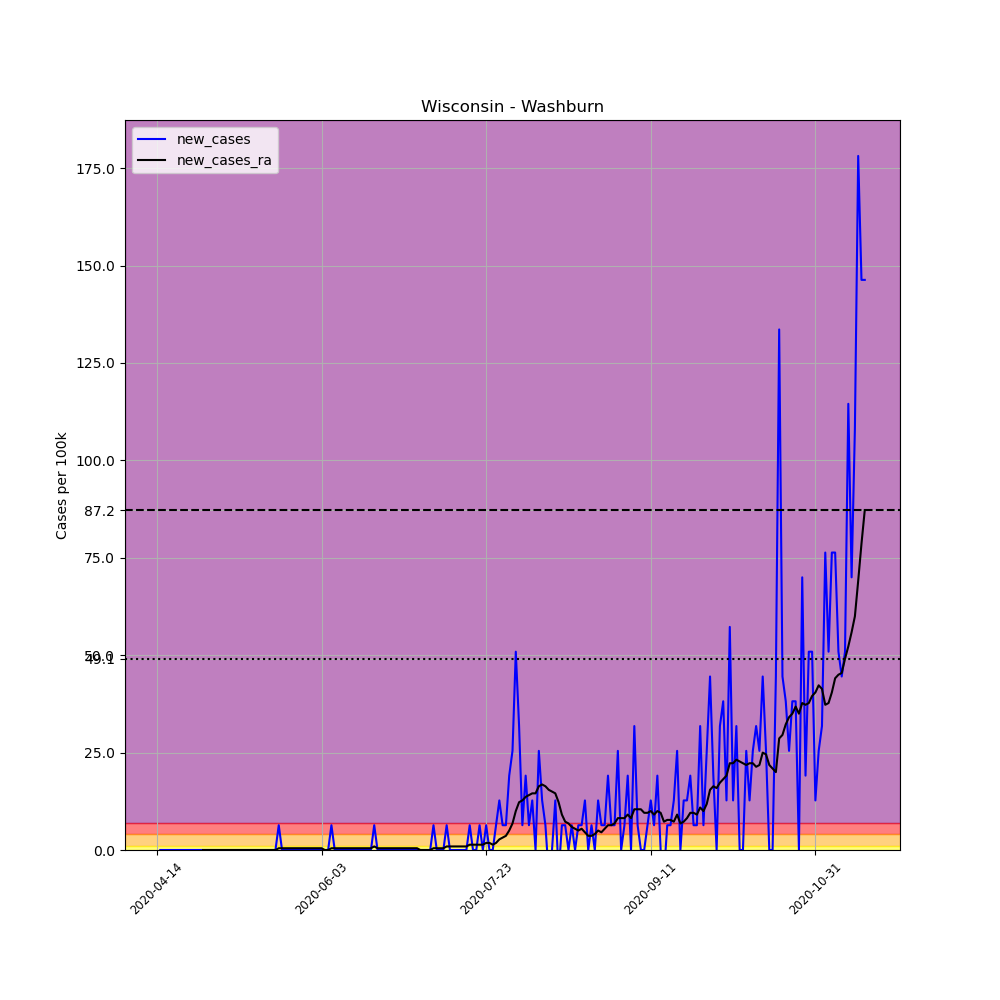

The file beside this chart, header and first rows:
, date, county, state, fips, cases, deaths, COUNTY, STNAME, CTYNAME, POPESTIMATE2019, per_100k, new_cases, new_cases_ra
632568, 2020-04-14, Washburn, Wisconsin, 55129, 1, 0, 129, Wisconsin, Washburn, 15720, 6.361, , 
632569, 2020-04-15, Washburn, Wisconsin, 55129, 1, 0, 129, Wisconsin, Washburn, 15720, 6.361, 0.0, 
632570, 2020-04-16, Washburn, Wisconsin, 55129, 1, 0, 129, Wisconsin, Washburn, 15720, 6.361, 0.0, 
632571, 2020-04-17, Washburn, Wisconsin, 55129, 1, 0, 129, Wisconsin, Washburn, 15720, 6.361, 0.0, 
632572, 2020-04-18, Washburn, Wisconsin, 55129, 1, 0, 129, Wisconsin, Washburn, 15720, 6.361, 0.0, 
632573, 2020-04-19, Washburn, Wisconsin, 55129, 1, 0, 129, Wisconsin, Washburn, 15720, 6.361, 0.0, 
632574, 2020-04-20, Washburn, Wisconsin, 55129, 1, 0, 129, Wisconsin, Washburn, 15720, 6.361, 0.0, 
632575, 2020-04-21, Washburn, Wisconsin, 55129, 1, 0, 129, Wisconsin, Washburn, 15720, 6.361, 0.0, 
632576, 2020-04-22, Washburn, Wisconsin, 55129, 1, 0, 129, Wisconsin, Washburn, 15720, 6.361, 0.0, 
632577, 2020-04-23, Washburn, Wisconsin, 55129, 1, 0, 129, Wisconsin, Washburn, 15720, 6.361, 0.0, 
632578, 2020-04-24, Washburn, Wisconsin, 55129, 1, 0, 129, Wisconsin, Washburn, 15720, 6.361, 0.0, 
632579, 2020-04-25, Washburn, Wisconsin, 55129, 1, 0, 129, Wisconsin, Washburn, 15720, 6.361, 0.0, 
632580, 2020-04-26, Washburn, Wisconsin, 55129, 1, 0, 129, Wisconsin, Washburn, 15720, 6.361, 0.0, 
632581, 2020-04-27, Washburn, Wisconsin, 55129, 1, 0, 129, Wisconsin, Washburn, 15720, 6.361, 0.0, 
632582, 2020-04-28, Washburn, Wisconsin, 55129, 1, 0, 129, Wisconsin, Washburn, 15720, 6.361, 0.0, 0.0
632583, 2020-04-29, Washburn, Wisconsin, 55129, 1, 0, 129, Wisconsin, Washburn, 15720, 6.361, 0.0, 0.0
632584, 2020-04-30, Washburn, Wisconsin, 55129, 1, 0, 129, Wisconsin, Washburn, 15720, 6.361, 0.0, 0.0
632585, 2020-05-01, Washburn, Wisconsin, 55129, 1, 0, 129, Wisconsin, Washburn, 15720, 6.361, 0.0, 0.0
632586, 2020-05-02, Washburn, Wisconsin, 55129, 1, 0, 129, Wisconsin, Washburn, 15720, 6.361, 0.0, 0.0
632587, 2020-05-03, Washburn, Wisconsin, 55129, 1, 0, 129, Wisconsin, Washburn, 15720, 6.361, 0.0, 0.0
632588, 2020-05-04, Washburn, Wisconsin, 55129, 1, 0, 129, Wisconsin, Washburn, 15720, 6.361, 0.0, 0.0
632589, 2020-05-05, Washburn, Wisconsin, 55129, 1, 0, 129, Wisconsin, Washburn, 15720, 6.361, 0.0, 0.0
632590, 2020-05-06, Washburn, Wisconsin, 55129, 1, 0, 129, Wisconsin, Washburn, 15720, 6.361, 0.0, 0.0
632591, 2020-05-07, Washburn, Wisconsin, 55129, 1, 0, 129, Wisconsin, Washburn, 15720, 6.361, 0.0, 0.0
632592, 2020-05-08, Washburn, Wisconsin, 55129, 1, 0, 129, Wisconsin, Washburn, 15720, 6.361, 0.0, 0.0
632593, 2020-05-09, Washburn, Wisconsin, 55129, 1, 0, 129, Wisconsin, Washburn, 15720, 6.361, 0.0, 0.0
632594, 2020-05-10, Washburn, Wisconsin, 55129, 1, 0, 129, Wisconsin, Washburn, 15720, 6.361, 0.0, 0.0
632595, 2020-05-11, Washburn, Wisconsin, 55129, 1, 0, 129, Wisconsin, Washburn, 15720, 6.361, 0.0, 0.0
632596, 2020-05-12, Washburn, Wisconsin, 55129, 1, 0, 129, Wisconsin, Washburn, 15720, 6.361, 0.0, 0.0
632597, 2020-05-13, Washburn, Wisconsin, 55129, 1, 0, 129, Wisconsin, Washburn, 15720, 6.361, 0.0, 0.0
632598, 2020-05-14, Washburn, Wisconsin, 55129, 1, 0, 129, Wisconsin, Washburn, 15720, 6.361, 0.0, 0.0
632599, 2020-05-15, Washburn, Wisconsin, 55129, 1, 0, 129, Wisconsin, Washburn, 15720, 6.361, 0.0, 0.0
632600, 2020-05-16, Washburn, Wisconsin, 55129, 1, 0, 129, Wisconsin, Washburn, 15720, 6.361, 0.0, 0.0
632601, 2020-05-17, Washburn, Wisconsin, 55129, 1, 0, 129, Wisconsin, Washburn, 15720, 6.361, 0.0, 0.0
632602, 2020-05-18, Washburn, Wisconsin, 55129, 1, 0, 129, Wisconsin, Washburn, 15720, 6.361, 0.0, 0.0
632603, 2020-05-19, Washburn, Wisconsin, 55129, 1, 0, 129, Wisconsin, Washburn, 15720, 6.361, 0.0, 0.0
632604, 2020-05-20, Washburn, Wisconsin, 55129, 1, 0, 129, Wisconsin, Washburn, 15720, 6.361, 0.0, 0.0
632605, 2020-05-21, Washburn, Wisconsin, 55129, 2, 0, 129, Wisconsin, Washburn, 15720, 12.72, 6.361, 0.4544
632606, 2020-05-22, Washburn, Wisconsin, 55129, 2, 0, 129, Wisconsin, Washburn, 15720, 12.72, 0.0, 0.4544
632607, 2020-05-23, Washburn, Wisconsin, 55129, 2, 0, 129, Wisconsin, Washburn, 15720, 12.72, 0.0, 0.4544
632608, 2020-05-24, Washburn, Wisconsin, 55129, 2, 0, 129, Wisconsin, Washburn, 15720, 12.72, 0.0, 0.4544
632609, 2020-05-25, Washburn, Wisconsin, 55129, 2, 0, 129, Wisconsin, Washburn, 15720, 12.72, 0.0, 0.4544
632610, 2020-05-26, Washburn, Wisconsin, 55129, 2, 0, 129, Wisconsin, Washburn, 15720, 12.72, 0.0, 0.4544
632611, 2020-05-27, Washburn, Wisconsin, 55129, 2, 0, 129, Wisconsin, Washburn, 15720, 12.72, 0.0, 0.4544
632612, 2020-05-28, Washburn, Wisconsin, 55129, 2, 0, 129, Wisconsin, Washburn, 15720, 12.72, 0.0, 0.4544
632613, 2020-05-29, Washburn, Wisconsin, 55129, 2, 0, 129, Wisconsin, Washburn, 15720, 12.72, 0.0, 0.4544
632614, 2020-05-30, Washburn, Wisconsin, 55129, 2, 0, 129, Wisconsin, Washburn, 15720, 12.72, 0.0, 0.4544
632615, 2020-05-31, Washburn, Wisconsin, 55129, 2, 0, 129, Wisconsin, Washburn, 15720, 12.72, 0.0, 0.4544
632616, 2020-06-01, Washburn, Wisconsin, 55129, 2, 0, 129, Wisconsin, Washburn, 15720, 12.72, 0.0, 0.4544
632617, 2020-06-02, Washburn, Wisconsin, 55129, 2, 0, 129, Wisconsin, Washburn, 15720, 12.72, 0.0, 0.4544
632618, 2020-06-03, Washburn, Wisconsin, 55129, 2, 0, 129, Wisconsin, Washburn, 15720, 12.72, 0.0, 0.4544
632619, 2020-06-04, Washburn, Wisconsin, 55129, 2, 0, 129, Wisconsin, Washburn, 15720, 12.72, 0.0, 0.0
632620, 2020-06-05, Washburn, Wisconsin, 55129, 2, 0, 129, Wisconsin, Washburn, 15720, 12.72, 0.0, 0.0
632621, 2020-06-06, Washburn, Wisconsin, 55129, 3, 0, 129, Wisconsin, Washburn, 15720, 19.08, 6.361, 0.4544
632622, 2020-06-07, Washburn, Wisconsin, 55129, 3, 0, 129, Wisconsin, Washburn, 15720, 19.08, 0.0, 0.4544
632623, 2020-06-08, Washburn, Wisconsin, 55129, 3, 0, 129, Wisconsin, Washburn, 15720, 19.08, 0.0, 0.4544
632624, 2020-06-09, Washburn, Wisconsin, 55129, 3, 0, 129, Wisconsin, Washburn, 15720, 19.08, 0.0, 0.4544
632625, 2020-06-10, Washburn, Wisconsin, 55129, 3, 0, 129, Wisconsin, Washburn, 15720, 19.08, 0.0, 0.4544
632626, 2020-06-11, Washburn, Wisconsin, 55129, 3, 0, 129, Wisconsin, Washburn, 15720, 19.08, 0.0, 0.4544
632627, 2020-06-12, Washburn, Wisconsin, 55129, 3, 0, 129, Wisconsin, Washburn, 15720, 19.08, 0.0, 0.4544
... 156 more rows
